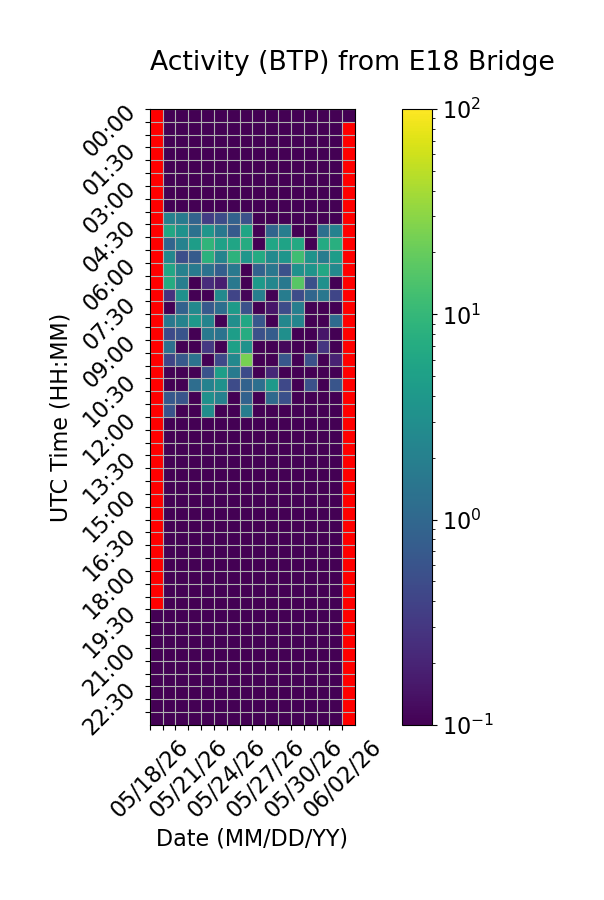

The table this chart was drawn from, first rows:
Time (UTC), 05/18/26, 05/19/26, 05/20/26, 05/21/26, 05/22/26, 05/23/26, 05/24/26, 05/25/26, 05/26/26, 05/27/26, 05/28/26, 05/29/26, 05/30/26, 05/31/26, 06/01/26, 06/02/26
00:00, , 0.0, 0.0, 0.0, 0.0, 0.0, 0.0, 0.0, 0.0, 0.0, 0.0, 0.0, 0.0, 0.0, 0.0, 0.0
00:30, , 0.0, 0.0, 0.0, 0.0, 0.0, 0.0, 0.0, 0.0, 0.0, 0.0, 0.0, 0.0, 0.0, 0.0, 
01:00, , 0.0, 0.0, 0.0, 0.0, 0.0, 0.0, 0.0, 0.0, 0.0, 0.0, 0.0, 0.0, 0.0, 0.0, 
01:30, , 0.0, 0.0, 0.0, 0.0, 0.0, 0.0, 0.0, 0.0, 0.0, 0.0, 0.0, 0.0, 0.0, 0.0, 
02:00, , 0.0, 0.0, 0.0, 0.0, 0.0, 0.0, 0.0, 0.0, 0.0, 0.0, 0.0, 0.0, 0.0, 0.0, 
02:30, , 0.0, 0.0, 0.0, 0.0, 0.0, 0.0, 0.0, 0.0, 0.0, 0.0, 0.0, 0.0, 0.0, 0.0, 
03:00, , 0.0, 0.0, 0.0, 0.0, 0.0, 0.0, 0.0, 0.0, 0.0, 0.0, 0.0, 0.0, 0.0, 0.0, 
03:30, , 0.0, 0.0, 0.0, 0.0, 0.0, 0.0, 0.0, 0.0, 0.0, 0.0, 0.0, 0.0, 0.0, 0.0, 
04:00, , 2.063, 1.776, 0.8949, 0.3528, 0.5043, 0.847, 0.5554, 0.0, 0.0, 0.0, 0.0, 0.0, 0.0, 0.0, 
04:30, , 6.373, 3.38, 1.308, 3.749, 1.576, 0.7065, 5.726, 0.0, 0.9218, 1.887, 0.0, 0.0, 1.251, 2.131, 
05:00, , 0.9244, 2.125, 4.647, 9.116, 5.14, 5.744, 6.928, 0.0, 5.894, 5.486, 6.65, 0.0, 6.804, 7.756, 
05:30, , 2.472, 0.5255, 0.7344, 8.255, 2.283, 8.665, 3.784, 6.843, 2.705, 3.637, 12.09, 3.489, 1.841, 4.545, 
06:00, , 6.023, 2.06, 1.686, 1.391, 0.7843, 1.627, 0.0, 0.8803, 1.532, 0.5566, 3.296, 3.577, 6.224, 2.578, 
06:30, , 6.963, 1.93, 0.0, 0.2386, 0.1807, 1.583, 0.0, 4.242, 2.448, 1.588, 16.56, 0.5462, 3.193, 0.0, 
07:00, , 0.267, 3.271, 0.0, 0.0, 2.654, 0.4158, 0.1091, 1.898, 0.0, 1.817, 0.4989, 0.9707, 1.564, 0.4221, 
07:30, , 0.0, 0.8716, 2.593, 0.6825, 1.213, 4.304, 0.5497, 0.0, 0.1512, 0.4983, 1.931, 0.0, 0.0, 0.09822, 
08:00, , 1.575, 2.175, 3.96, 2.284, 0.04889, 3.052, 6.076, 0.6592, 0.0, 2.461, 2.292, 0.0, 0.0, 1.133, 
08:30, , 0.468, 0.6076, 0.0, 1.63, 1.387, 4.738, 7.177, 0.5618, 0.7557, 3.082, 0.0, 0.0, 0.1519, 0.0, 
09:00, , 1.231, 0.0, 0.0, 0.3164, 0.0, 5.069, 3.394, 0.0, 0.0, 0.1159, 0.0, 0.0, 0.2938, 0.0, 
09:30, , 0.4272, 0.6883, 1.346, 0.0, 0.4645, 2.52, 24.38, 0.0, 0.0, 0.6581, 0.0, 0.5536, 0.0, 0.1915, 
10:00, , 0.0, 0.0, 0.0, 0.5711, 4.745, 1.661, 0.4676, 0.0, 0.2134, 0.0, 0.0, 0.0, 0.0, 0.0, 
10:30, , 0.0, 0.0, 1.185, 2.13, 3.325, 0.4816, 0.867, 1.24, 4.111, 0.4457, 0.0, 0.5504, 0.0, 0.6119, 
11:00, , 0.6741, 0.6025, 0.0, 3.165, 2.095, 0.0, 0.8843, 0.0, 1.05, 0.5351, 0.0, 0.0, 0.0, 0.0, 
11:30, , 0.589, 0.0, 0.0, 2.96, 0.0, 0.0, 1.845, 0.0, 0.0, 0.03032, 0.0, 0.0, 0.0, 0.0, 
12:00, , 0.05779, 0.0, 0.0, 0.0, 0.0, 0.0, 0.0, 0.0, 0.0, 0.0, 0.0, 0.0, 0.0, 0.0, 
12:30, , 0.0, 0.0, 0.0, 0.0, 0.0, 0.0, 0.0, 0.0, 0.0, 0.0, 0.0, 0.0, 0.0, 0.0, 
13:00, , 0.0, 0.0, 0.0, 0.0, 0.0, 0.0, 0.0, 0.0, 0.0, 0.0, 0.0, 0.0, 0.0, 0.0, 
13:30, , 0.0, 0.0, 0.0, 0.0, 0.0, 0.0, 0.0, 0.0, 0.0, 0.0, 0.0, 0.0, 0.0, 0.0, 
14:00, , 0.0, 0.0, 0.0, 0.0, 0.0, 0.0, 0.0, 0.0, 0.0, 0.0, 0.0, 0.0, 0.0, 0.0, 
14:30, , 0.0, 0.0, 0.0, 0.0, 0.0, 0.0, 0.0, 0.0, 0.0, 0.0, 0.0, 0.0, 0.0, 0.0, 
15:00, , 0.0, 0.0, 0.0, 0.0, 0.0, 0.0, 0.0, 0.0, 0.0, 0.0, 0.0, 0.0, 0.0, 0.0, 
15:30, , 0.0, 0.0, 0.0, 0.0, 0.0, 0.0, 0.0, 0.0, 0.0, 0.0, 0.0, 0.0, 0.0, 0.0, 
16:00, , 0.0, 0.0, 0.0, 0.0, 0.0, 0.0, 0.0, 0.0, 0.0, 0.0, 0.0, 0.0, 0.0, 0.0, 
16:30, , 0.0, 0.0, 0.0, 0.0, 0.0, 0.0, 0.0, 0.0, 0.0, 0.0, 0.0, 0.0, 0.0, 0.0, 
17:00, , 0.0, 0.0, 0.0, 0.0, 0.0, 0.0, 0.0, 0.0, 0.0, 0.0, 0.0, 0.0, 0.0, 0.0, 
17:30, , 0.0, 0.0, 0.0, 0.0, 0.0, 0.0, 0.0, 0.0, 0.0, 0.0, 0.0, 0.0, 0.0, 0.0, 
18:00, , 0.0, 0.0, 0.0, 0.0, 0.0, 0.0, 0.0, 0.0, 0.0, 0.0, 0.0, 0.0, 0.0, 0.0, 
18:30, , 0.0, 0.0, 0.0, 0.0, 0.0, 0.0, 0.0, 0.0, 0.0, 0.0, 0.0, 0.0, 0.0, 0.0, 
19:00, , 0.0, 0.0, 0.0, 0.0, 0.0, 0.0, 0.0, 0.0, 0.0, 0.0, 0.0, 0.0, 0.0, 0.0, 
19:30, 0.0, 0.0, 0.0, 0.0, 0.0, 0.0, 0.0, 0.0, 0.0, 0.0, 0.0, 0.0, 0.0, 0.0, 0.0, 
20:00, 0.0, 0.0, 0.0, 0.0, 0.0, 0.0, 0.0, 0.0, 0.0, 0.0, 0.0, 0.0, 0.0, 0.0, 0.0, 
20:30, 0.0, 0.0, 0.0, 0.0, 0.0, 0.0, 0.0, 0.0, 0.0, 0.0, 0.0, 0.0, 0.0, 0.0, 0.0, 
21:00, 0.0, 0.0, 0.0, 0.0, 0.0, 0.0, 0.0, 0.0, 0.0, 0.0, 0.0, 0.0, 0.0, 0.0, 0.0, 
21:30, 0.0, 0.0, 0.0, 0.0, 0.0, 0.0, 0.0, 0.0, 0.0, 0.0, 0.0, 0.0, 0.0, 0.0, 0.0, 
22:00, 0.0, 0.0, 0.0, 0.0, 0.0, 0.0, 0.0, 0.0, 0.0, 0.0, 0.0, 0.0, 0.0, 0.0, 0.0, 
22:30, 0.0, 0.0, 0.0, 0.0, 0.0, 0.0, 0.0, 0.0, 0.0, 0.0, 0.0, 0.0, 0.0, 0.0, 0.0, 
23:00, 0.0, 0.0, 0.0, 0.0, 0.0, 0.0, 0.0, 0.0, 0.0, 0.0, 0.0, 0.0, 0.0, 0.0, 0.0, 
23:30, 0.0, 0.0, 0.0, 0.0, 0.0, 0.0, 0.0, 0.0, 0.0, 0.0, 0.0, 0.0, 0.0, 0.0, 0.0, 
